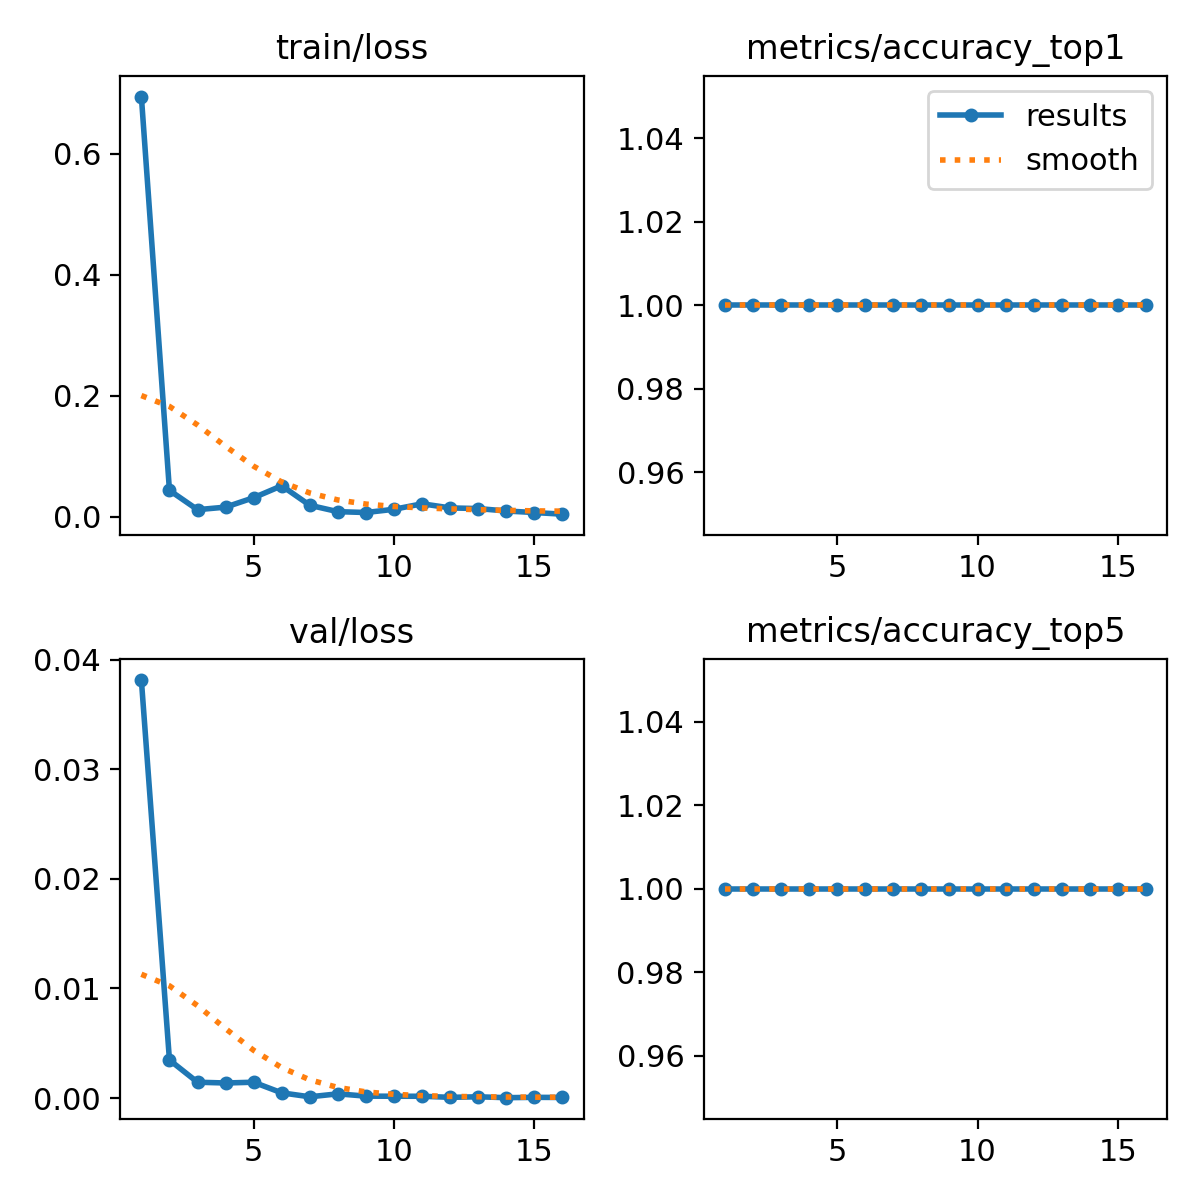

The table this chart was drawn from, first rows:
epoch, time, train/loss, metrics/accuracy_top1, metrics/accuracy_top5, val/loss, lr/pg0, lr/pg1, lr/pg2
1, 100.8, 0.6941, 1, 1, 0.03813, 0.0004105, 0.0004105, 0.0004105
2, 105.9, 0.044, 1, 1, 0.00347, 0.0008136, 0.0008136, 0.0008136
3, 109.7, 0.01207, 1, 1, 0.00144, 0.001203, 0.001203, 0.001203
4, 113, 0.01625, 1, 1, 0.00137, 0.001188, 0.001188, 0.001188
5, 116.3, 0.03183, 1, 1, 0.00144, 0.001167, 0.001167, 0.001167
6, 119.6, 0.05156, 1, 1, 0.00047, 0.001147, 0.001147, 0.001147
7, 122.8, 0.0193, 1, 1, 0.00011, 0.001126, 0.001126, 0.001126
8, 126.2, 0.00878, 1, 1, 0.00038, 0.001106, 0.001106, 0.001106
9, 129.4, 0.00737, 1, 1, 0.00017, 0.001085, 0.001085, 0.001085
10, 132.8, 0.01269, 1, 1, 0.00016, 0.001064, 0.001064, 0.001064
11, 136.4, 0.02175, 1, 1, 0.00016, 0.001044, 0.001044, 0.001044
12, 139.6, 0.01498, 1, 1, 6e-05, 0.001023, 0.001023, 0.001023
13, 143.2, 0.01388, 1, 1, 0.00011, 0.001002, 0.001002, 0.001002
14, 146.6, 0.00987, 1, 1, 3e-05, 0.0009819, 0.0009819, 0.0009819
15, 150.5, 0.00735, 1, 1, 6e-05, 0.0009612, 0.0009612, 0.0009612
16, 154.4, 0.00463, 1, 1, 5e-05, 0.0009406, 0.0009406, 0.0009406
